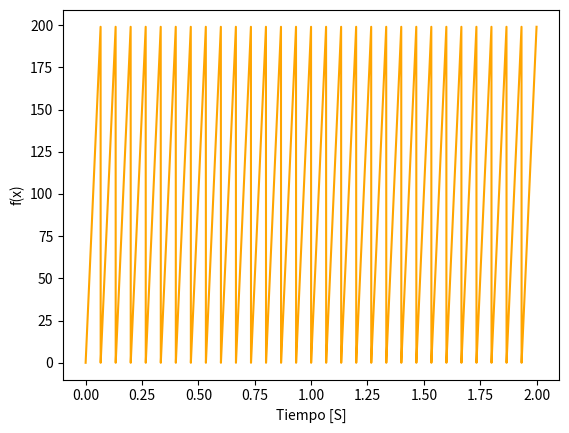

This figure's Python source:
import numpy as np
import matplotlib.pyplot as plt

numeros_de_ciclos = 30
puntos_por_ciclos = 200

frecuencia = 15 # Hz

tiempo_muestras_1 = np.linspace(start=0, stop= numeros_de_ciclos * (1/frecuencia), num=int(numeros_de_ciclos*puntos_por_ciclos))

senial_dientes_de_sierra = []
for ciclos in range(numeros_de_ciclos):
    for punto in range(puntos_por_ciclos):
        valor_senial = punto % puntos_por_ciclos
        senial_dientes_de_sierra.append(valor_senial)
senial_dientes_de_sierra = np.array(senial_dientes_de_sierra)

plt.plot(tiempo_muestras_1,senial_dientes_de_sierra,"orange")
plt.xlabel("Tiempo [S]")
plt.ylabel("f(x)")
plt.show()